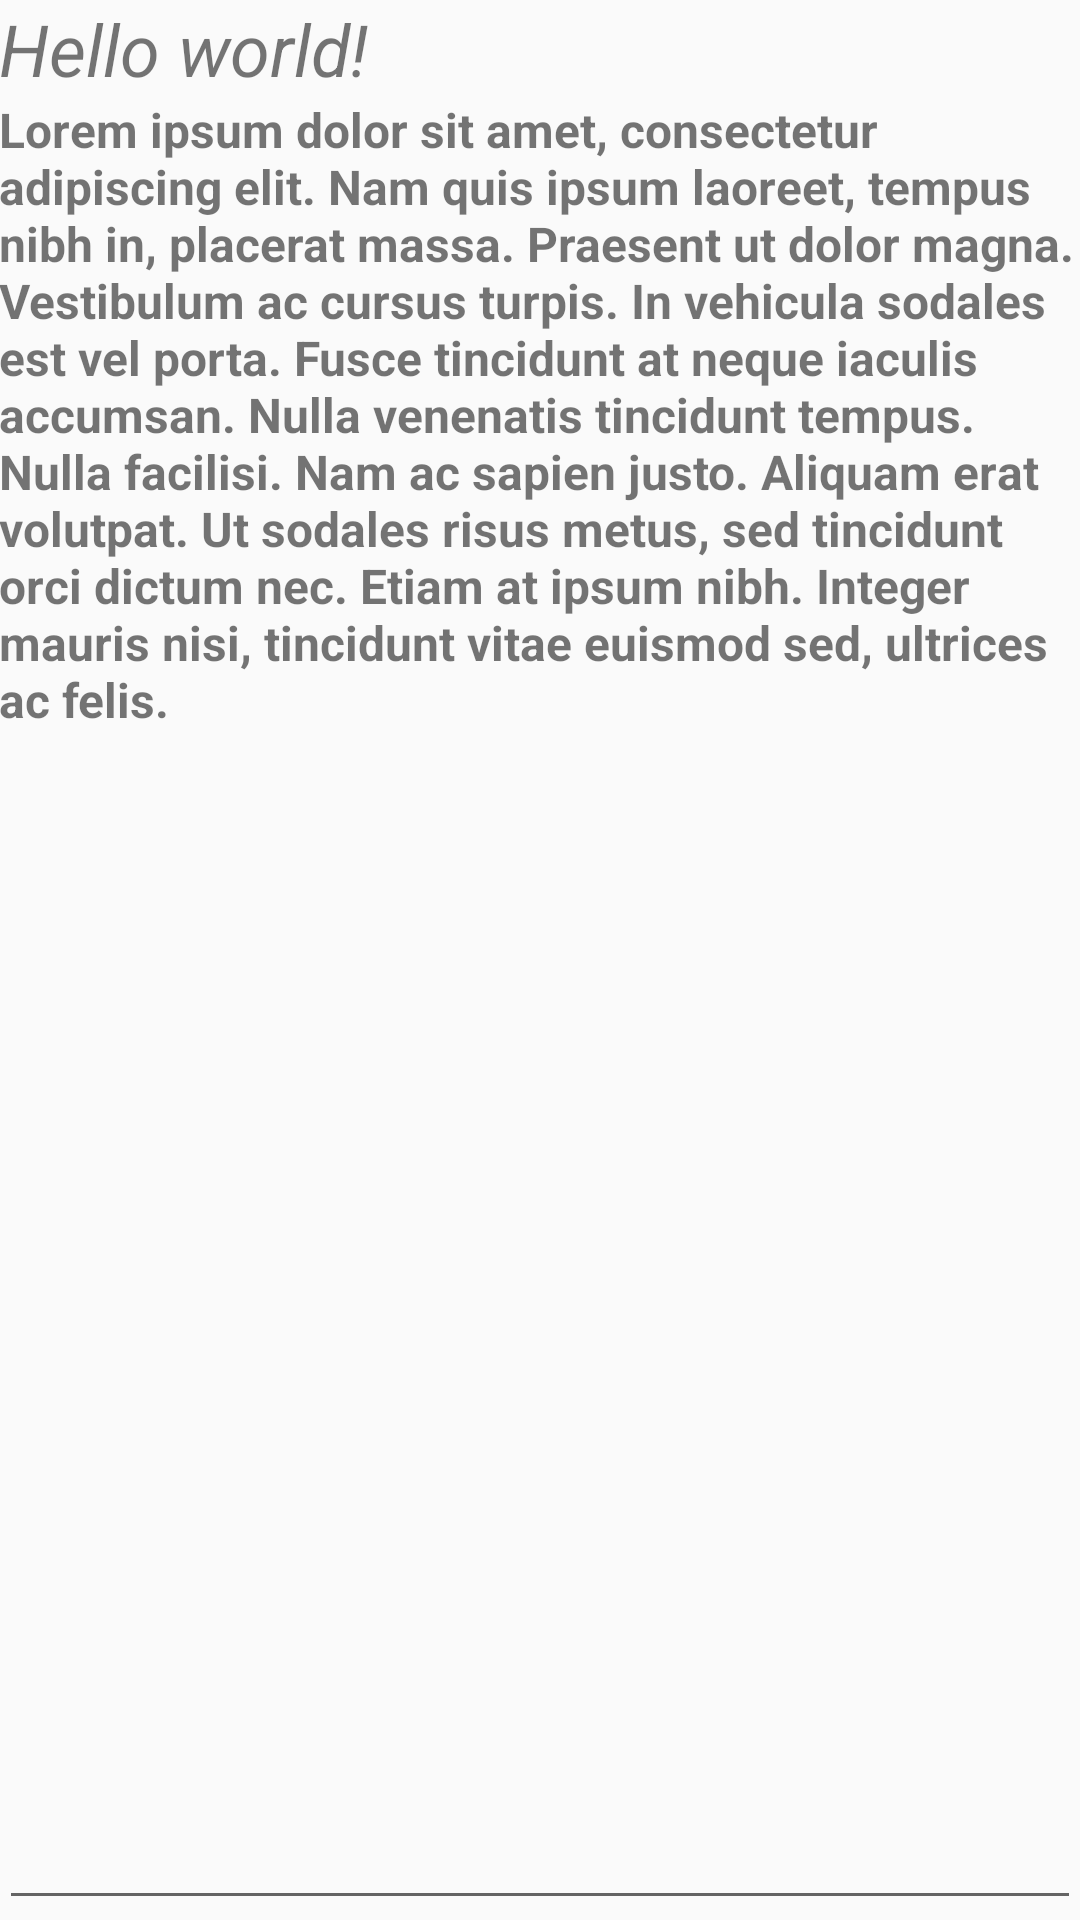

Write the Android layout XML for this screen, with the resource values it uses.
<!-- AndroidManifest.xml: application theme AppTheme -->
<!-- res/layout/fragment_dummy.xml -->
<RelativeLayout
    xmlns:android="http://schemas.android.com/apk/res/android"
    xmlns:app="http://schemas.android.com/apk/res-auto"
    xmlns:tools="http://schemas.android.com/tools"
    android:layout_width="match_parent"
    android:layout_height="match_parent"
    android:paddingLeft="@dimen/activity_horizontal_margin"
    android:paddingRight="@dimen/activity_horizontal_margin"
    android:paddingTop="@dimen/activity_vertical_margin"
    android:paddingBottom="@dimen/activity_vertical_margin">
    <TextView
        android:id="@+id/text1"
        android:text="@string/hello_world"
        app:font="Dancing Script.ttf"
        android:textSize="24dp"
        android:textStyle="italic"
        android:layout_width="wrap_content"
        android:layout_height="wrap_content"/>
    <TextView
        android:text="@string/lorem_ipsum"
        android:textSize="16dp"
        android:textStyle="bold"
        android:layout_below="@id/text1"
        android:layout_width="wrap_content"
        android:layout_height="wrap_content"/>
    <FrameLayout
        android:layout_width="match_parent"
        android:layout_height="wrap_content"
        android:layout_alignParentBottom="true">
        <EditText
            app:font="Unique.ttf"
            android:textStyle="bold"
            android:layout_width="match_parent"
            android:layout_height="wrap_content"/>
    </FrameLayout>
</RelativeLayout>
<!-- resources referenced by this layout -->
<resources>
  <string name="hello_world">Hello world!</string>
  <string name="lorem_ipsum">
          Lorem ipsum dolor sit amet, consectetur adipiscing elit. Nam quis ipsum laoreet, tempus nibh in, placerat massa. Praesent ut dolor magna. Vestibulum ac cursus turpis. In vehicula sodales est vel porta. Fusce tincidunt at neque iaculis accumsan. Nulla venenatis tincidunt tempus. Nulla facilisi. Nam ac sapien justo. Aliquam erat volutpat. Ut sodales risus metus, sed tincidunt orci dictum nec. Etiam at ipsum nibh. Integer mauris nisi, tincidunt vitae euismod sed, ultrices ac felis.
      </string>
  <style name="AppTheme" parent="Theme.AppCompat.Light">
          
      </style>
</resources>
